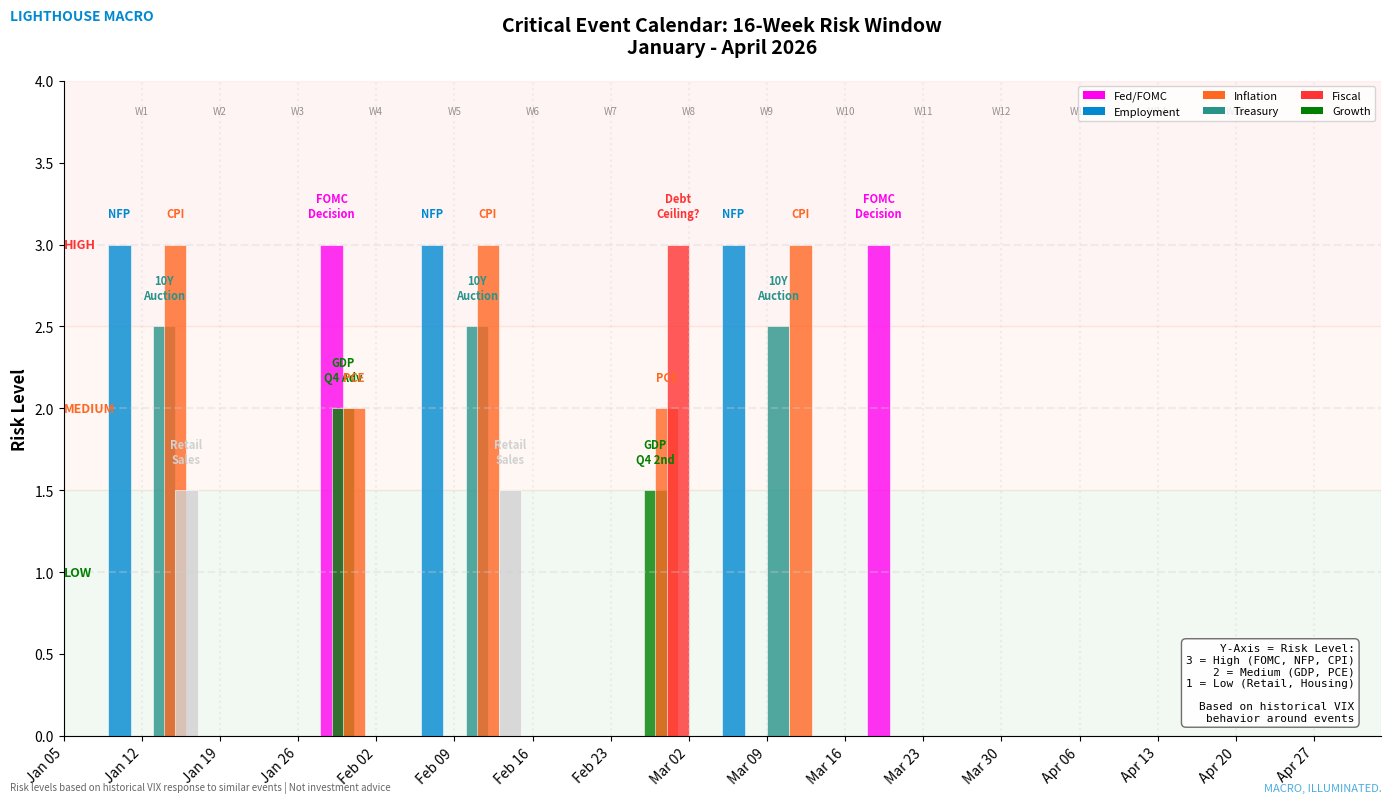

Here is the Python script that generated this plot: (Note: this script raises an exception after producing the figure.)
"""
Critical Event Calendar - INSTITUTIONAL GRADE
Lighthouse Macro - January 2026

The original chart had NO Y-AXIS, making the height of events meaningless.
This version clearly shows what the height represents.

Options for y-axis:
1. Market Impact Score (estimated volatility contribution)
2. Historical VIX spike on similar events
3. Simple categorical (High/Medium/Low risk)

We'll use option 3 for clarity with option 1 as secondary.
"""

import pandas as pd
import numpy as np
import matplotlib.pyplot as plt
import matplotlib.patches as mpatches
from matplotlib.patches import FancyBboxPatch
from datetime import datetime, timedelta
from pathlib import Path

COLORS = {
    'ocean_blue': '#0089D1',
    'dusk_orange': '#FF6723',
    'electric_cyan': '#03DDFF',
    'hot_magenta': '#FF00F0',
    'sea_teal': '#289389',
    'silvs_gray': '#D1D1D1',
    'up_green': '#008000',
    'down_red': '#FF3333',
    'neutral': '#666666',
}


def generate_event_calendar_chart(output_path: Path = None):
    """
    Critical Event Calendar with CLEAR Y-AXIS

    Y-axis: Risk Level (categorical + numerical proxy)
    - 3 = High Risk (FOMC, NFP, CPI, Debt Ceiling)
    - 2 = Medium Risk (Retail Sales, GDP, PCE)
    - 1 = Low Risk (Housing, Factory Orders)

    Each event shows expected market impact based on historical VIX behavior.
    """
    print("\nGenerating Event Calendar chart (WITH Y-AXIS)...")

    # 16-week window from today
    start_date = datetime(2026, 1, 8)
    end_date = start_date + timedelta(weeks=16)

    # Key events with RISK LEVEL and description
    # Risk: 3=High, 2=Medium, 1=Low
    # Impact: typical VIX move around this event
    events = [
        # FOMC meetings (High risk)
        {'date': datetime(2026, 1, 29), 'name': 'FOMC\nDecision', 'risk': 3, 'type': 'Fed', 'impact': '+2-5 VIX pts typical'},
        {'date': datetime(2026, 3, 19), 'name': 'FOMC\nDecision', 'risk': 3, 'type': 'Fed', 'impact': '+2-5 VIX pts typical'},

        # Employment (High risk)
        {'date': datetime(2026, 1, 10), 'name': 'NFP', 'risk': 3, 'type': 'Labor', 'impact': '+1-3 VIX pts'},
        {'date': datetime(2026, 2, 7), 'name': 'NFP', 'risk': 3, 'type': 'Labor', 'impact': '+1-3 VIX pts'},
        {'date': datetime(2026, 3, 6), 'name': 'NFP', 'risk': 3, 'type': 'Labor', 'impact': '+1-3 VIX pts'},

        # CPI (High risk)
        {'date': datetime(2026, 1, 15), 'name': 'CPI', 'risk': 3, 'type': 'Inflation', 'impact': '+2-4 VIX pts'},
        {'date': datetime(2026, 2, 12), 'name': 'CPI', 'risk': 3, 'type': 'Inflation', 'impact': '+2-4 VIX pts'},
        {'date': datetime(2026, 3, 12), 'name': 'CPI', 'risk': 3, 'type': 'Inflation', 'impact': '+2-4 VIX pts'},

        # Treasury Auctions (Medium-High risk)
        {'date': datetime(2026, 1, 14), 'name': '10Y\nAuction', 'risk': 2.5, 'type': 'Treasury', 'impact': '+0.5-2 VIX pts'},
        {'date': datetime(2026, 2, 11), 'name': '10Y\nAuction', 'risk': 2.5, 'type': 'Treasury', 'impact': '+0.5-2 VIX pts'},
        {'date': datetime(2026, 3, 10), 'name': '10Y\nAuction', 'risk': 2.5, 'type': 'Treasury', 'impact': '+0.5-2 VIX pts'},

        # Debt Ceiling (EXTREME risk if in play)
        {'date': datetime(2026, 3, 1), 'name': 'Debt\nCeiling?', 'risk': 3, 'type': 'Fiscal', 'impact': '+5-15 VIX pts if crisis'},

        # GDP (Medium risk)
        {'date': datetime(2026, 1, 30), 'name': 'GDP\nQ4 Adv', 'risk': 2, 'type': 'Growth', 'impact': '+0.5-1.5 VIX pts'},
        {'date': datetime(2026, 2, 27), 'name': 'GDP\nQ4 2nd', 'risk': 1.5, 'type': 'Growth', 'impact': 'Usually muted'},

        # PCE (Medium risk)
        {'date': datetime(2026, 1, 31), 'name': 'PCE', 'risk': 2, 'type': 'Inflation', 'impact': '+1-2 VIX pts'},
        {'date': datetime(2026, 2, 28), 'name': 'PCE', 'risk': 2, 'type': 'Inflation', 'impact': '+1-2 VIX pts'},

        # Retail Sales (Low-Medium risk)
        {'date': datetime(2026, 1, 16), 'name': 'Retail\nSales', 'risk': 1.5, 'type': 'Consumer', 'impact': 'Usually muted'},
        {'date': datetime(2026, 2, 14), 'name': 'Retail\nSales', 'risk': 1.5, 'type': 'Consumer', 'impact': 'Usually muted'},
    ]

    # Filter to window
    events = [e for e in events if start_date <= e['date'] <= end_date]

    # Sort by date
    events = sorted(events, key=lambda x: x['date'])

    fig, ax = plt.subplots(figsize=(14, 8))

    # Y-axis: Risk Level
    ax.set_ylim(0, 4)
    ax.set_ylabel('Risk Level', fontweight='bold', fontsize=12)

    # Add risk level labels
    ax.axhline(1, color=COLORS['silvs_gray'], linestyle='--', alpha=0.3)
    ax.axhline(2, color=COLORS['silvs_gray'], linestyle='--', alpha=0.3)
    ax.axhline(3, color=COLORS['silvs_gray'], linestyle='--', alpha=0.3)

    ax.text(start_date - timedelta(days=3), 1, 'LOW', fontsize=9, va='center',
            color=COLORS['up_green'], fontweight='bold')
    ax.text(start_date - timedelta(days=3), 2, 'MEDIUM', fontsize=9, va='center',
            color=COLORS['dusk_orange'], fontweight='bold')
    ax.text(start_date - timedelta(days=3), 3, 'HIGH', fontsize=9, va='center',
            color=COLORS['down_red'], fontweight='bold')

    # Background shading for risk zones
    ax.axhspan(0, 1.5, alpha=0.05, color=COLORS['up_green'])
    ax.axhspan(1.5, 2.5, alpha=0.05, color=COLORS['dusk_orange'])
    ax.axhspan(2.5, 4, alpha=0.05, color=COLORS['down_red'])

    # Color map by event type
    type_colors = {
        'Fed': COLORS['hot_magenta'],
        'Labor': COLORS['ocean_blue'],
        'Inflation': COLORS['dusk_orange'],
        'Treasury': COLORS['sea_teal'],
        'Fiscal': COLORS['down_red'],
        'Growth': COLORS['up_green'],
        'Consumer': COLORS['silvs_gray'],
    }

    # Plot events
    for event in events:
        color = type_colors.get(event['type'], COLORS['neutral'])

        # Bar showing risk level
        ax.bar(event['date'], event['risk'], width=2, color=color, alpha=0.8,
               edgecolor='white', linewidth=0.5)

        # Event label
        ax.text(event['date'], event['risk'] + 0.15, event['name'],
                ha='center', va='bottom', fontsize=8, fontweight='bold',
                color=color)

    # Week markers
    current = start_date
    week_num = 1
    while current <= end_date:
        if current.weekday() == 0:  # Monday
            ax.axvline(current, color=COLORS['silvs_gray'], linestyle=':', alpha=0.3)
            ax.text(current, 3.8, f'W{week_num}', fontsize=7, ha='center',
                    color=COLORS['neutral'], alpha=0.7)
            week_num += 1
        current += timedelta(days=1)

    # X-axis formatting
    ax.set_xlim(start_date - timedelta(days=3), end_date + timedelta(days=3))
    ax.xaxis.set_major_locator(plt.matplotlib.dates.WeekdayLocator(byweekday=0))
    ax.xaxis.set_major_formatter(plt.matplotlib.dates.DateFormatter('%b %d'))
    plt.xticks(rotation=45, ha='right')

    # Legend
    legend_elements = [
        mpatches.Patch(facecolor=type_colors['Fed'], label='Fed/FOMC'),
        mpatches.Patch(facecolor=type_colors['Labor'], label='Employment'),
        mpatches.Patch(facecolor=type_colors['Inflation'], label='Inflation'),
        mpatches.Patch(facecolor=type_colors['Treasury'], label='Treasury'),
        mpatches.Patch(facecolor=type_colors['Fiscal'], label='Fiscal'),
        mpatches.Patch(facecolor=type_colors['Growth'], label='Growth'),
    ]
    ax.legend(handles=legend_elements, loc='upper right', ncol=3,
              frameon=True, facecolor='white', fontsize=8)

    ax.set_title('Critical Event Calendar: 16-Week Risk Window\nJanuary - April 2026',
                 fontsize=14, fontweight='bold', pad=20)

    # Clean styling
    ax.spines['top'].set_visible(False)
    ax.spines['right'].set_visible(False)
    ax.grid(False)

    # Key insight box
    insight_text = (
        "Y-Axis = Risk Level:\n"
        "3 = High (FOMC, NFP, CPI)\n"
        "2 = Medium (GDP, PCE)\n"
        "1 = Low (Retail, Housing)\n\n"
        "Based on historical VIX\n"
        "behavior around events"
    )
    ax.text(0.98, 0.02, insight_text, transform=ax.transAxes,
            fontsize=8, verticalalignment='bottom', horizontalalignment='right',
            bbox=dict(boxstyle='round,pad=0.4', facecolor='white',
                      edgecolor=COLORS['neutral'], alpha=0.95),
            family='monospace')

    # Branding
    fig.text(0.01, 0.99, 'LIGHTHOUSE MACRO', fontsize=10, fontweight='bold',
             color=COLORS['ocean_blue'], ha='left', va='top')
    fig.text(0.99, 0.01, 'MACRO, ILLUMINATED.', fontsize=8, style='italic',
             color=COLORS['ocean_blue'], ha='right', va='bottom', alpha=0.7)
    fig.text(0.01, 0.01,
             'Risk levels based on historical VIX response to similar events | Not investment advice',
             fontsize=7, color=COLORS['neutral'], ha='left', va='bottom', style='italic')

    plt.tight_layout()

    if output_path is None:
        output_path = Path('/Users/bob/LHM/data/charts/institutional/chart_event_calendar.png')

    output_path.parent.mkdir(parents=True, exist_ok=True)
    fig.savefig(output_path, dpi=300, bbox_inches='tight', facecolor='white')
    plt.close(fig)

    print(f"  Saved: {output_path}")
    return output_path


if __name__ == "__main__":
    generate_event_calendar_chart()
